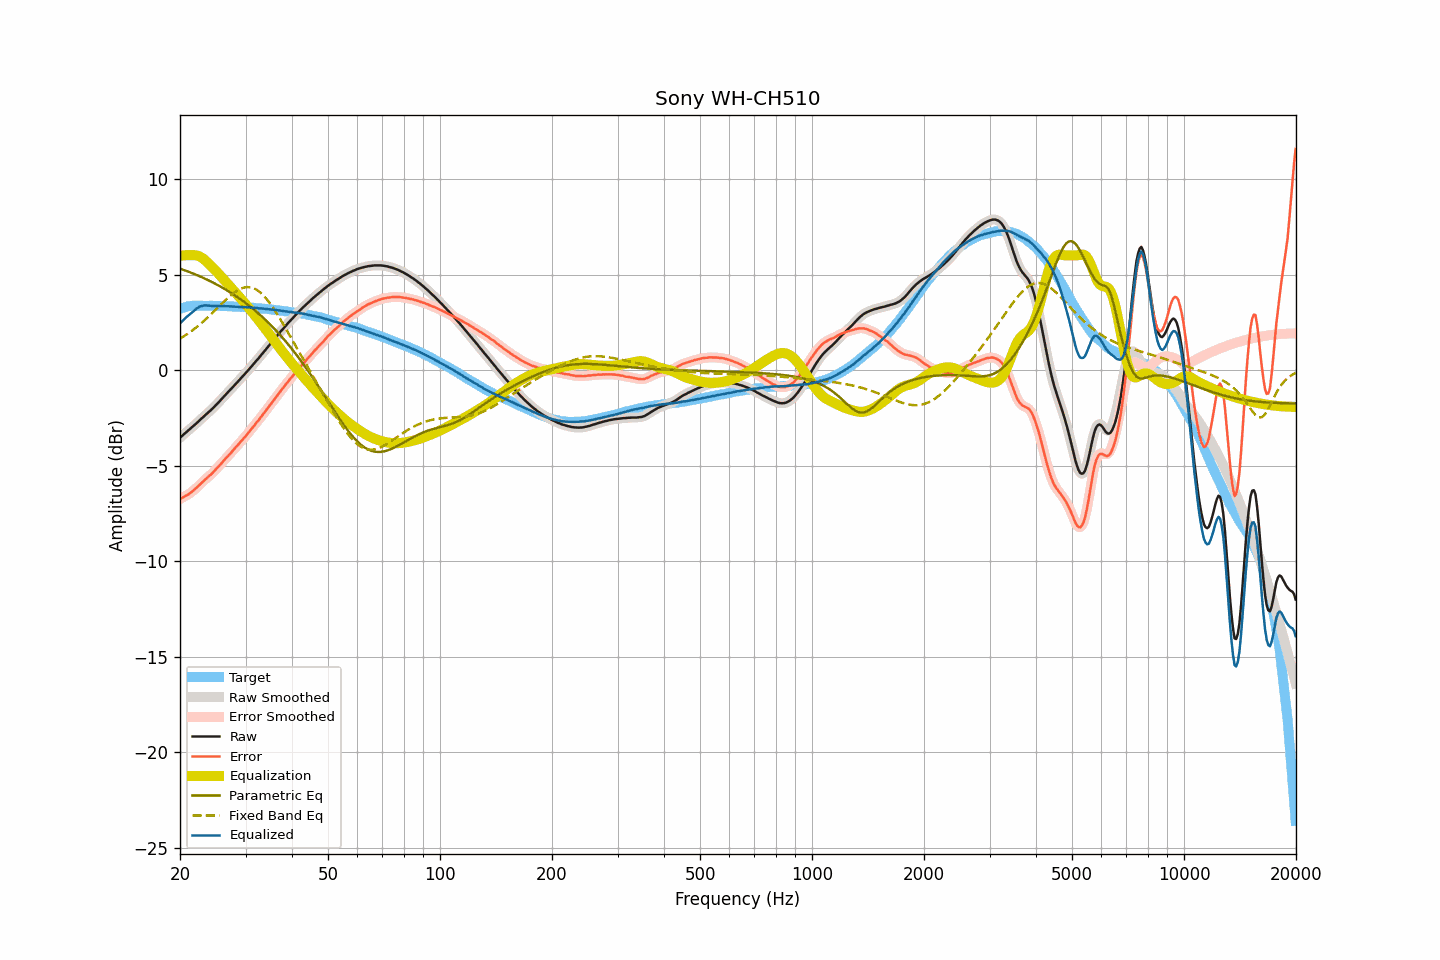

Data behind this chart, as committed beside it:
frequency, raw, smoothed, error, error_smoothed, equalization, parametric_eq, fixed_band_eq, equalized_raw, equalized_smoothed, target
20.00, -3.54, -3.54, -6.75, -6.75, 5.98, 5.31, 1.65, 2.44, 2.44, 3.20
20.20, -3.46, -3.46, -6.70, -6.70, 5.99, 5.28, 1.70, 2.53, 2.53, 3.23
20.40, -3.39, -3.39, -6.65, -6.65, 6.00, 5.25, 1.75, 2.61, 2.61, 3.26
20.61, -3.31, -3.31, -6.60, -6.60, 6.01, 5.22, 1.80, 2.70, 2.70, 3.28
20.81, -3.24, -3.24, -6.55, -6.56, 6.01, 5.19, 1.86, 2.77, 2.77, 3.31
21.02, -3.17, -3.17, -6.51, -6.51, 6.02, 5.16, 1.92, 2.84, 2.84, 3.34
21.23, -3.10, -3.10, -6.45, -6.45, 6.01, 5.13, 1.97, 2.91, 2.91, 3.35
21.44, -3.03, -3.03, -6.39, -6.39, 6.01, 5.09, 2.04, 2.98, 2.98, 3.36
21.66, -2.95, -2.96, -6.32, -6.32, 6.02, 5.06, 2.10, 3.06, 3.06, 3.37
21.87, -2.88, -2.88, -6.25, -6.25, 6.01, 5.03, 2.16, 3.13, 3.14, 3.37
22.09, -2.80, -2.80, -6.18, -6.18, 6.00, 4.99, 2.23, 3.20, 3.20, 3.38
22.31, -2.72, -2.72, -6.10, -6.10, 5.98, 4.96, 2.30, 3.26, 3.26, 3.38
22.54, -2.64, -2.64, -6.02, -6.02, 5.95, 4.92, 2.37, 3.31, 3.31, 3.38
22.76, -2.56, -2.57, -5.94, -5.94, 5.91, 4.88, 2.44, 3.35, 3.34, 3.38
22.99, -2.49, -2.49, -5.86, -5.86, 5.86, 4.84, 2.51, 3.36, 3.37, 3.37
23.22, -2.41, -2.41, -5.78, -5.78, 5.79, 4.81, 2.58, 3.38, 3.38, 3.37
23.45, -2.33, -2.34, -5.70, -5.70, 5.72, 4.77, 2.66, 3.39, 3.39, 3.37
23.69, -2.26, -2.26, -5.63, -5.62, 5.64, 4.73, 2.74, 3.38, 3.38, 3.36
23.92, -2.18, -2.18, -5.54, -5.55, 5.56, 4.69, 2.82, 3.38, 3.37, 3.36
24.16, -2.11, -2.11, -5.48, -5.48, 5.47, 4.65, 2.90, 3.36, 3.36, 3.37
24.40, -2.03, -2.03, -5.40, -5.40, 5.39, 4.60, 2.98, 3.36, 3.36, 3.37
24.65, -1.95, -1.95, -5.31, -5.31, 5.31, 4.56, 3.06, 3.36, 3.36, 3.36
24.89, -1.86, -1.86, -5.22, -5.22, 5.22, 4.52, 3.14, 3.36, 3.36, 3.36
25.14, -1.77, -1.77, -5.13, -5.13, 5.13, 4.47, 3.23, 3.36, 3.36, 3.36
25.39, -1.69, -1.68, -5.05, -5.04, 5.04, 4.43, 3.31, 3.35, 3.36, 3.36
25.65, -1.59, -1.59, -4.95, -4.95, 4.95, 4.38, 3.39, 3.36, 3.35, 3.36
25.91, -1.50, -1.50, -4.85, -4.85, 4.86, 4.33, 3.48, 3.35, 3.35, 3.35
26.16, -1.41, -1.41, -4.76, -4.76, 4.76, 4.28, 3.56, 3.35, 3.35, 3.35
26.43, -1.32, -1.32, -4.67, -4.67, 4.67, 4.23, 3.64, 3.35, 3.35, 3.34
26.69, -1.23, -1.23, -4.57, -4.58, 4.58, 4.18, 3.72, 3.34, 3.34, 3.34
26.96, -1.14, -1.14, -4.48, -4.49, 4.48, 4.13, 3.80, 3.34, 3.34, 3.34
27.23, -1.05, -1.05, -4.39, -4.39, 4.39, 4.08, 3.87, 3.34, 3.34, 3.34
27.50, -0.96, -0.96, -4.30, -4.30, 4.30, 4.03, 3.94, 3.33, 3.33, 3.34
27.77, -0.87, -0.87, -4.20, -4.20, 4.20, 3.97, 4.01, 3.33, 3.33, 3.33
28.05, -0.78, -0.78, -4.11, -4.10, 4.11, 3.92, 4.07, 3.33, 3.33, 3.33
28.33, -0.69, -0.69, -4.01, -4.01, 4.01, 3.86, 4.13, 3.32, 3.32, 3.31
28.62, -0.60, -0.60, -3.92, -3.91, 3.92, 3.80, 4.18, 3.31, 3.32, 3.31
28.90, -0.51, -0.51, -3.82, -3.82, 3.82, 3.74, 4.23, 3.31, 3.31, 3.31
29.19, -0.42, -0.42, -3.72, -3.73, 3.73, 3.69, 4.27, 3.30, 3.30, 3.30
29.48, -0.33, -0.33, -3.64, -3.63, 3.63, 3.62, 4.30, 3.30, 3.30, 3.31
29.78, -0.23, -0.24, -3.53, -3.53, 3.53, 3.56, 4.32, 3.30, 3.30, 3.30
30.08, -0.14, -0.14, -3.44, -3.44, 3.43, 3.50, 4.34, 3.29, 3.29, 3.29
30.38, -0.05, -0.05, -3.34, -3.33, 3.33, 3.44, 4.35, 3.28, 3.29, 3.28
30.68, 0.05, 0.05, -3.23, -3.23, 3.23, 3.37, 4.34, 3.28, 3.28, 3.28
30.99, 0.15, 0.14, -3.12, -3.13, 3.13, 3.30, 4.33, 3.28, 3.27, 3.27
31.30, 0.24, 0.24, -3.03, -3.03, 3.03, 3.23, 4.31, 3.26, 3.27, 3.27
31.61, 0.34, 0.34, -2.93, -2.92, 2.92, 3.17, 4.28, 3.26, 3.26, 3.26
31.93, 0.44, 0.44, -2.82, -2.82, 2.82, 3.09, 4.23, 3.25, 3.25, 3.25
32.24, 0.54, 0.54, -2.70, -2.71, 2.71, 3.02, 4.19, 3.25, 3.24, 3.24
32.57, 0.63, 0.64, -2.61, -2.60, 2.60, 2.95, 4.12, 3.23, 3.24, 3.24
32.89, 0.74, 0.74, -2.50, -2.49, 2.49, 2.87, 4.06, 3.23, 3.23, 3.23
33.22, 0.84, 0.84, -2.38, -2.39, 2.39, 2.80, 3.98, 3.22, 3.22, 3.22
33.55, 0.94, 0.94, -2.28, -2.28, 2.28, 2.72, 3.90, 3.22, 3.22, 3.22
33.89, 1.04, 1.04, -2.17, -2.17, 2.17, 2.64, 3.80, 3.20, 3.21, 3.21
34.23, 1.15, 1.14, -2.06, -2.05, 2.05, 2.56, 3.70, 3.20, 3.20, 3.20
34.57, 1.25, 1.25, -1.94, -1.94, 1.94, 2.48, 3.60, 3.19, 3.19, 3.19
34.92, 1.35, 1.35, -1.83, -1.83, 1.83, 2.40, 3.49, 3.18, 3.18, 3.18
35.27, 1.45, 1.45, -1.73, -1.72, 1.72, 2.31, 3.37, 3.16, 3.17, 3.17
35.62, 1.56, 1.55, -1.60, -1.60, 1.60, 2.23, 3.25, 3.16, 3.16, 3.16
35.97, 1.66, 1.66, -1.49, -1.49, 1.49, 2.14, 3.12, 3.15, 3.15, 3.15
... 635 more rows
